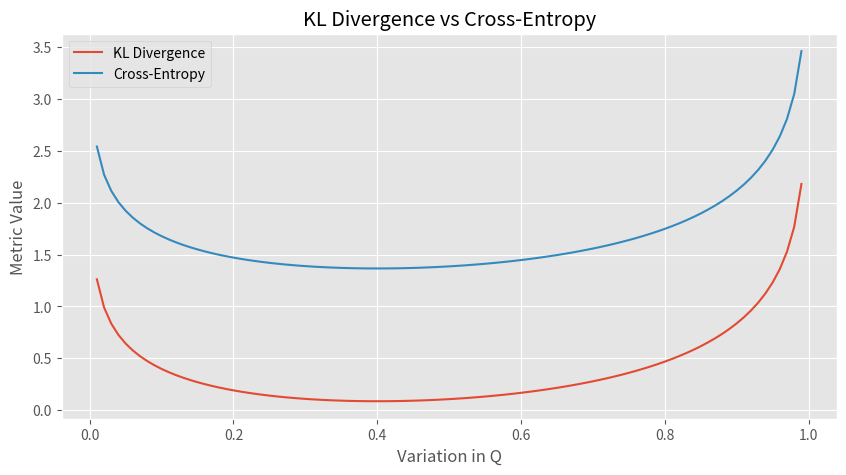

This chart was generated by the following Python code:
import numpy as np
import matplotlib.pyplot as plt

def kl_divergence(p, q):
    return np.sum(np.where(p != 0, p * np.log(p / q), 0))

def cross_entropy(p, q):
    return -np.sum(p * np.log(q))

# True distribution P
P = np.array([0.1, 0.2, 0.3, 0.4])

# Q distribution will vary
Q_variations = np.linspace(0.01, 1, 100)
Q_matrix = np.array([Q_variations, 1-Q_variations, Q_variations, 1-Q_variations]).T
Q_matrix /= Q_matrix.sum(axis=1, keepdims=True)

# Calculating metrics
kl = [kl_divergence(P, Q) for Q in Q_matrix]
ce = [cross_entropy(P, Q) for Q in Q_matrix]

# Plotting
plt.style.use('ggplot')
plt.figure(figsize=(10, 5))
plt.plot(Q_variations, kl, label='KL Divergence')
plt.plot(Q_variations, ce, label='Cross-Entropy')
plt.title('KL Divergence vs Cross-Entropy')
plt.xlabel('Variation in Q')
plt.ylabel('Metric Value')
plt.legend()
plt.grid(True)
plt.savefig('kl_vs_ce.png')
plt.show()
